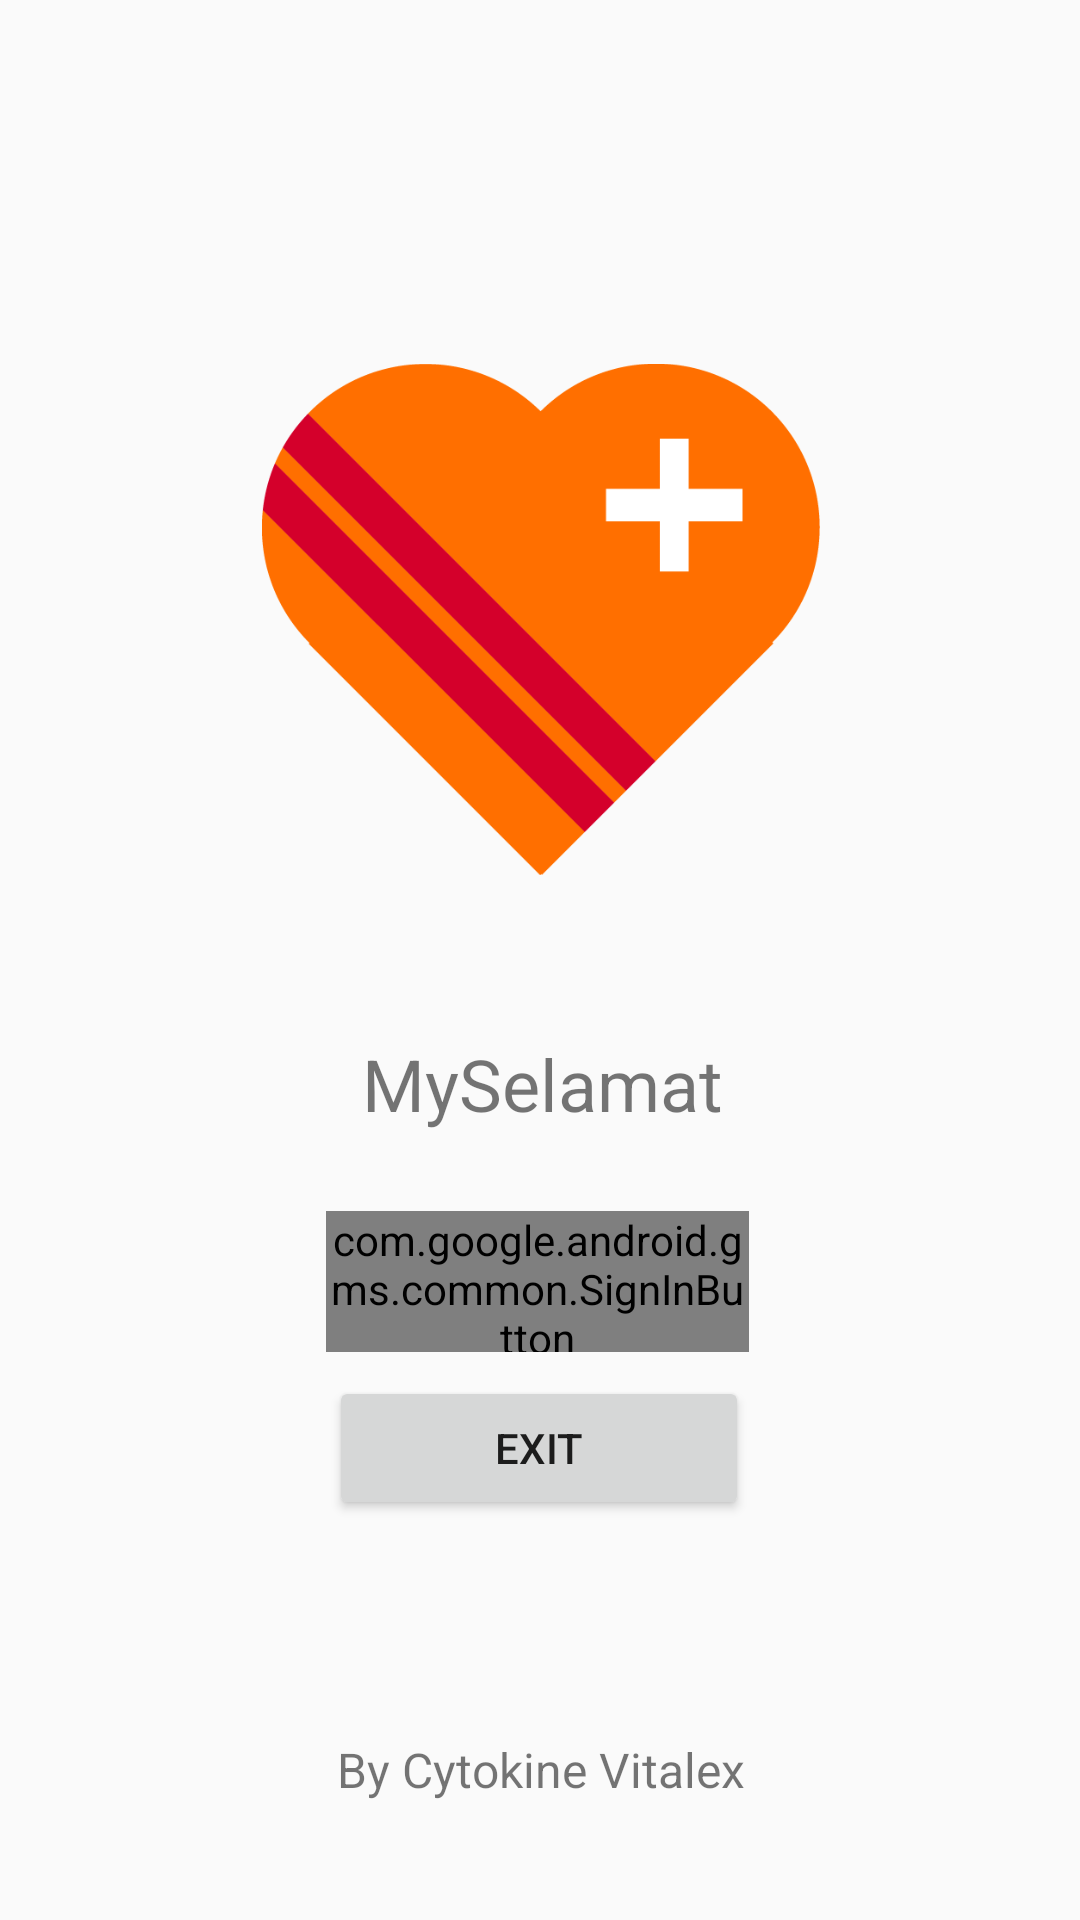

Layout XML and referenced resources for this Android screen:
<!-- AndroidManifest.xml: application theme Theme.AppCompat.Light.NoActionBar.FullScreen -->
<!-- res/layout/activity_google_login_auth.xml -->
<?xml version="1.0" encoding="utf-8"?>
<androidx.constraintlayout.widget.ConstraintLayout xmlns:android="http://schemas.android.com/apk/res/android"
    xmlns:app="http://schemas.android.com/apk/res-auto"
    xmlns:tools="http://schemas.android.com/tools"
    android:layout_width="match_parent"
    android:layout_height="match_parent"
    tools:context=".GoogleLoginAuth">

    <com.google.android.gms.common.SignInButton
        android:id="@+id/sign_in_button"
        android:layout_width="141dp"
        android:layout_height="47dp"
        app:layout_constraintBottom_toBottomOf="parent"
        app:layout_constraintEnd_toEndOf="parent"
        app:layout_constraintHorizontal_bias="0.496"
        app:layout_constraintStart_toStartOf="parent"
        app:layout_constraintTop_toTopOf="parent"
        app:layout_constraintVertical_bias="0.681" />

    <Button
        android:id="@+id/AuthExit"
        android:layout_width="140dp"
        android:layout_height="48dp"
        android:layout_marginTop="8dp"
        android:text="Exit"
        app:layout_constraintEnd_toEndOf="parent"
        app:layout_constraintHorizontal_bias="0.498"
        app:layout_constraintStart_toStartOf="parent"
        app:layout_constraintTop_toBottomOf="@+id/sign_in_button" />

    <ImageView
        android:id="@+id/AuthLogo"
        android:layout_width="186dp"
        android:layout_height="189dp"
        android:layout_marginTop="112dp"
        app:layout_constraintEnd_toEndOf="parent"
        app:layout_constraintHorizontal_bias="0.502"
        app:layout_constraintStart_toStartOf="parent"
        app:layout_constraintTop_toTopOf="parent"
        app:srcCompat="@drawable/vitalex" />

    <TextView
        android:id="@+id/AuthAuthor"
        android:layout_width="187dp"
        android:layout_height="37dp"
        android:layout_marginBottom="24dp"
        android:text="By Cytokine Vitalex"
        android:textAlignment="center"
        android:textSize="16sp"
        app:layout_constraintBottom_toBottomOf="parent"
        app:layout_constraintEnd_toEndOf="parent"
        app:layout_constraintStart_toStartOf="parent" />

    <TextView
        android:id="@+id/authAuthor"
        android:layout_width="187dp"
        android:layout_height="37dp"
        android:layout_marginTop="44dp"
        android:text="MySelamat"
        android:textAlignment="center"
        android:textSize="24sp"
        app:layout_constraintEnd_toEndOf="parent"
        app:layout_constraintHorizontal_bias="0.504"
        app:layout_constraintStart_toStartOf="parent"
        app:layout_constraintTop_toBottomOf="@+id/AuthLogo" />


</androidx.constraintlayout.widget.ConstraintLayout>
<!-- resources referenced by this layout -->
<resources>
  <!-- drawable vitalex: png bitmap (drawable-v24, 9583 bytes) -->
  <style name="Theme.AppCompat.Light.NoActionBar.FullScreen">
          <item name="windowActionBar">true</item>
          <item name="windowNoTitle">true</item>
      </style>
</resources>
